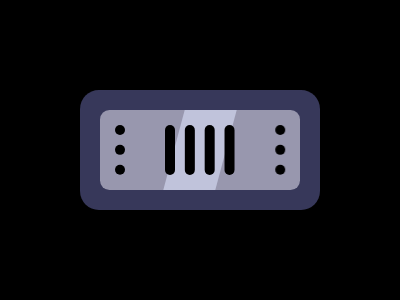

Write the HTML and CSS that draws this image.

<div class="f g b"></div>
<div class="f a"></div>
<div class="f e"></div>
<div class="f g c"></div>
<div class="f g d"></div>
<style>
  *{
    background:#000
  }
  .f{
    position:fixed
  }
  .g{
    border-radius:20q
  }
  .a{
    top:110;
    left:100;
    width:200;
    height:80;
    background:#9897AE;
    border-radius:10q
  }
   .b{
    top:90;
    left:80;
    width:240;
    height:120;
    background:#37385A
  }
  .c{    
    top:125;
    left:165;
    width:10;
    height:50;
    box-shadow:21q 0#000,42q 0#000,63q 0#000
  }
  .d{    
    top:125;
    left:115;
    width:10;
    height:10;
    box-shadow:0 21q#000,0 42q#000;
    -webkit-box-reflect:right 159q
  }
  .e{    
    top:110;
    left:174;
    width:52;
    height:80;
    background:#C0C3DB;
    transform:skew(-15deg);
  }
</style>
